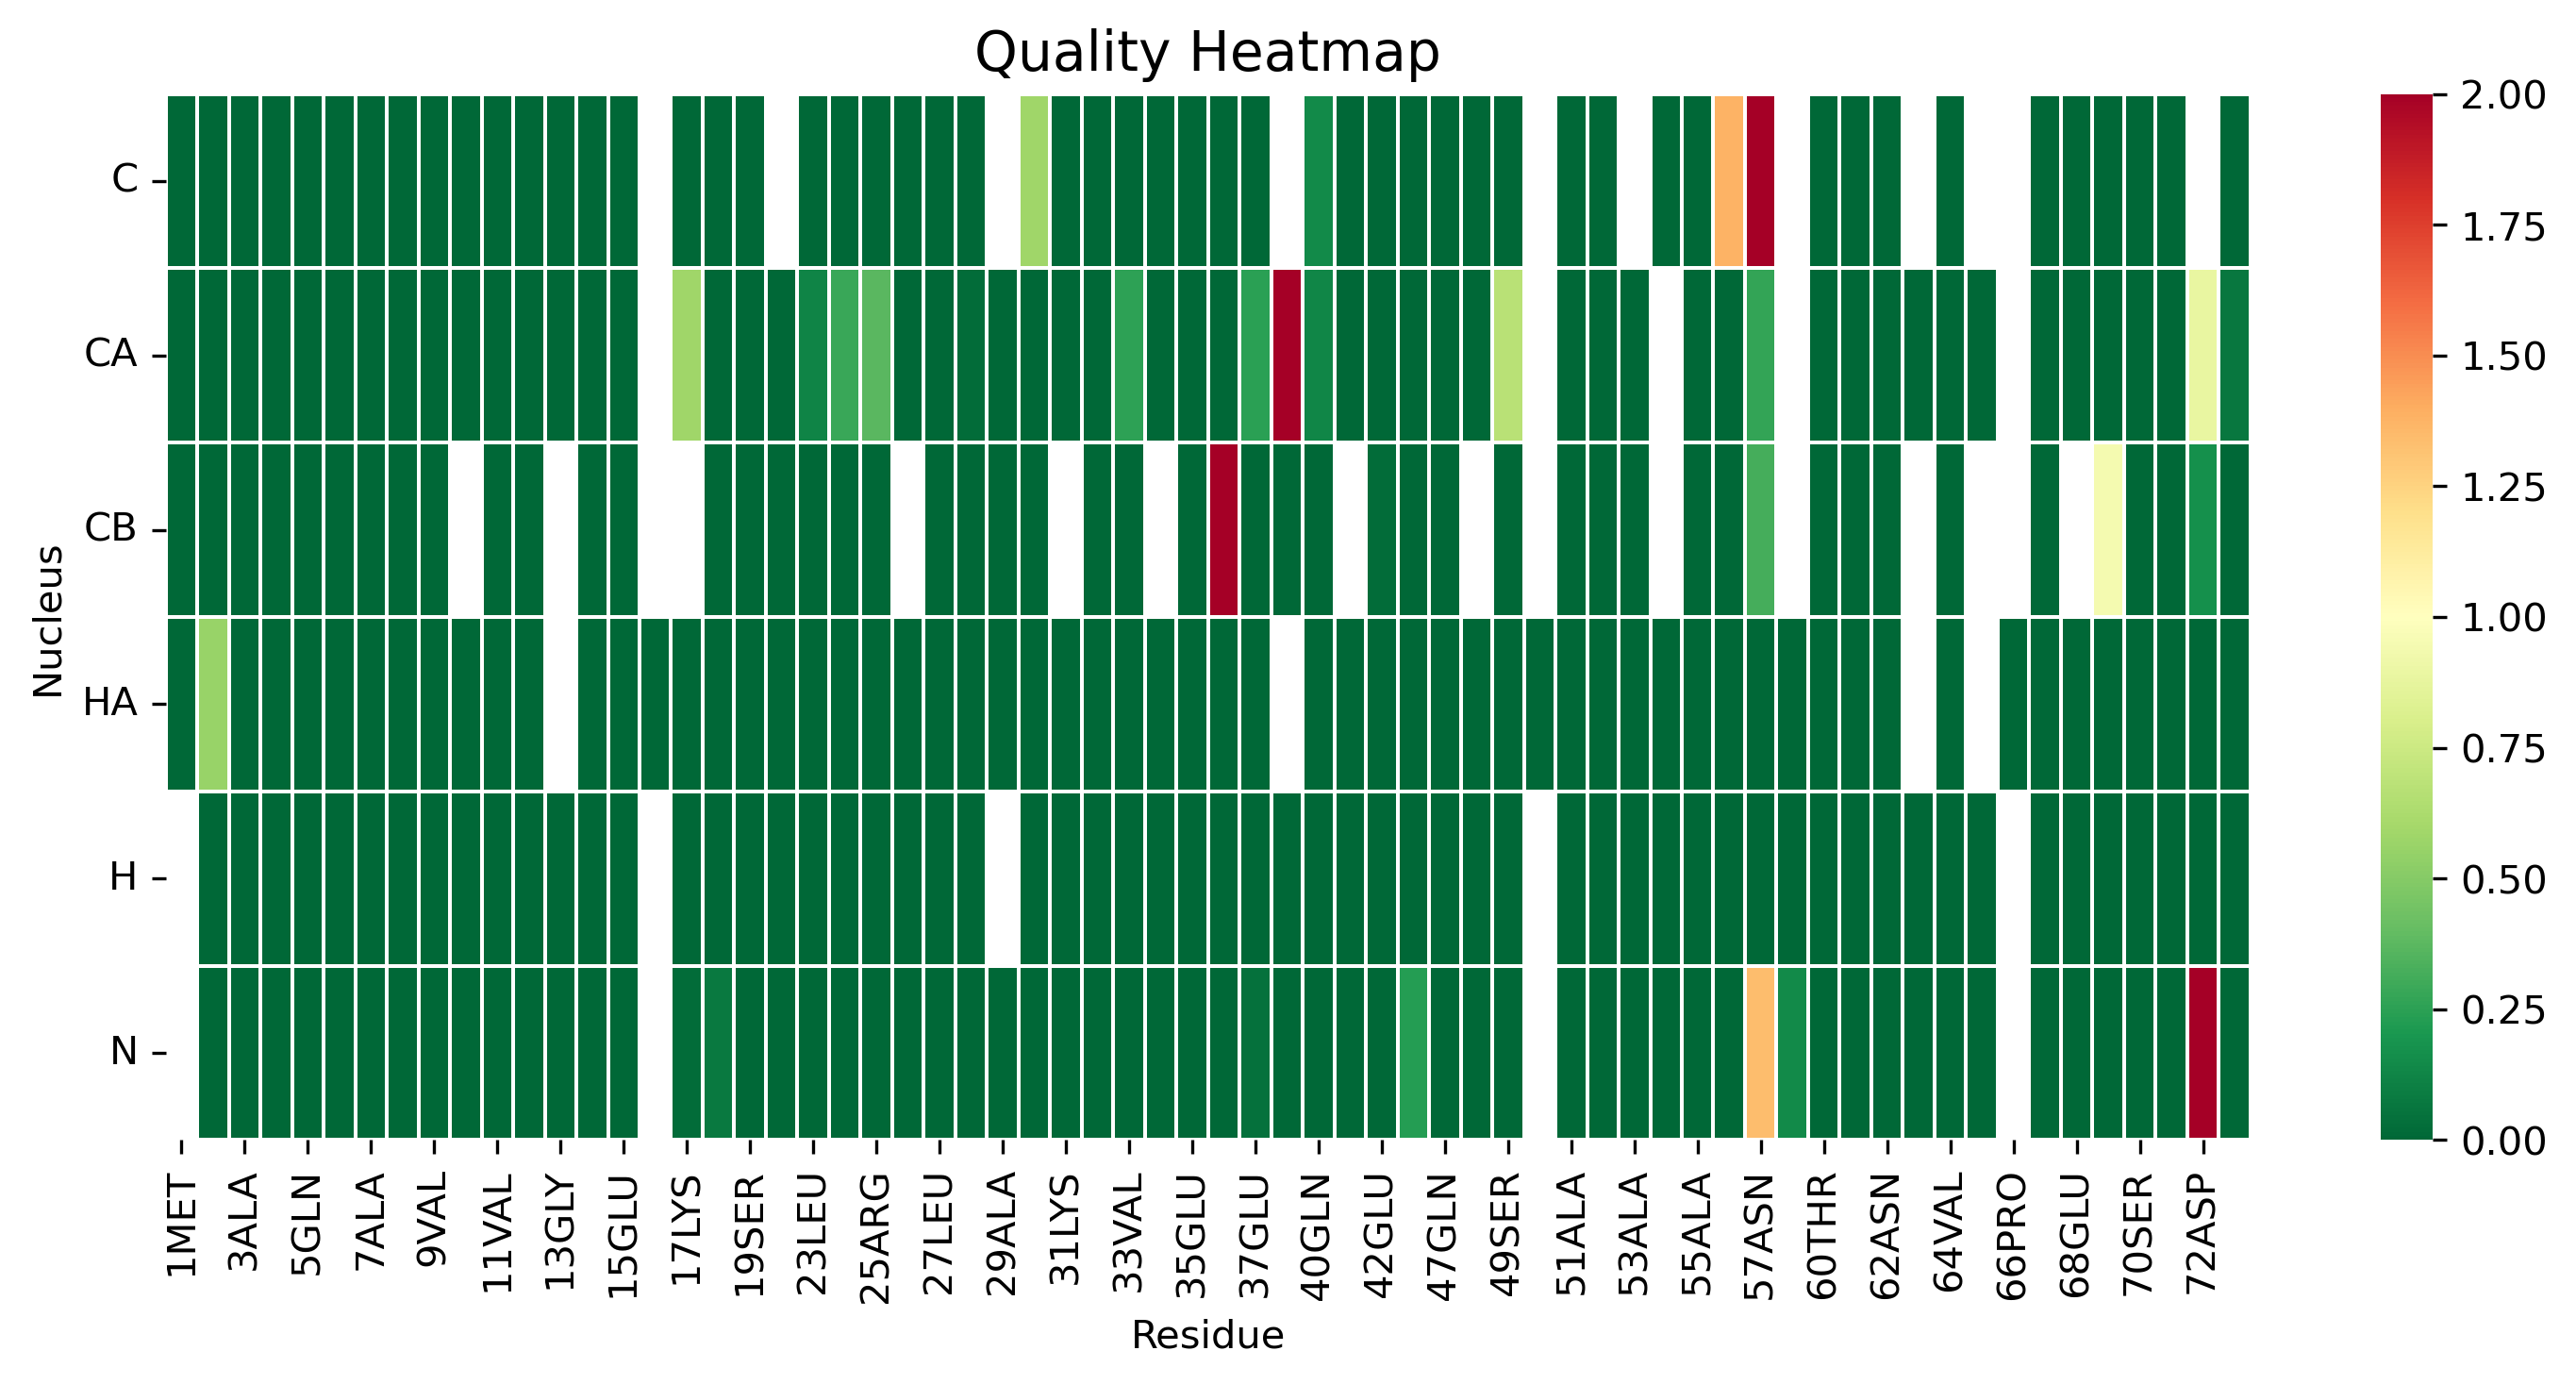

The data file committed next to this chart (first rows):
, 1MET, 2ALA, 3ALA, 4VAL, 5GLN, 6ALA, 7ALA, 8GLU, 9VAL, 10LYS, 11VAL, 12ASP, 13GLY, 14SER, 15GLU, 16PRO, 17LYS, 18LEU, 19SER, 22GLU, 23LEU, 24LYS, 25ARG
C, 0.0, 0.0, 0.0, 0.0, 0.0, 0.0, 0.0, 0.0, 0.0, 0.0, 0.0, 0.0, 0.0, 0.0, 0.0, , 0.0, 0.0, 0.0, , 0.0, 0.0, 0.0
CA, 0.0, 0.0, 0.0, 0.0, 0.0, 0.0, 0.0, 0.0, 0.0, 0.0, 0.0, 0.0, 0.0, 0.0, 0.0, , 0.5798, 0.0, 0.0, 0.0, 0.1207, 0.2869, 0.3721
CB, 0.0, 0.0, 0.0, 0.0, 0.0, 0.0, 0.0, 0.0, 0.0, , 0.0, 0.0, , 0.0, 0.0, , , 0.0, 0.0, 0.0, 0.0, 0.0, 0.0
HA, 0.0, 0.5569, 0.0, 0.0, 0.0, 0.0, 0.0, 0.0, 0.0, 0.0, 0.0, 0.0, , 0.0, 0.0, 0.0, 0.0, 0.0, 0.0, 0.0, 0.0, 0.0, 0.0
H, , 0.0, 0.0, 0.0, 0.0, 0.0, 0.0, 0.0, 0.0, 0.0, 0.0, 0.0, 0.0, 0.0, 0.0, , 0.0, 0.0, 0.0, 0.0, 0.0, 0.0, 0.0
N, , 0.0, 0.0, 0.0, 0.0, 0.0, 0.0, 0.0, 0.0, 0.0, 0.0, 0.0, 0.0, 0.0, 0.0, , 0.0183, 0.07173, 0.0, 0.0, 0.0, 0.0, 0.0
